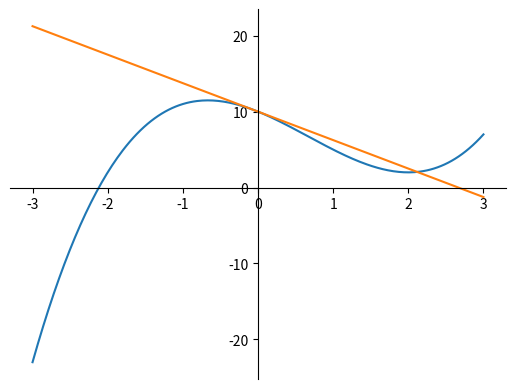

Here is the Python script that generated this plot:
# -*- coding: utf-8 -*-
"""
Created on Sat Oct 15 16:09:04 2016
[redacted]
"""

import numpy as np
import matplotlib.pyplot as plt



def cubic(a,b,c,d):
    return lambda x: a*x*x*x + b*x*x + c*x + d

def fn_sum(f1,f2):
    return lambda x: f1(x) + f2(x)

def slope_fwd(f,h):
    return lambda x: (f(x+h)-f(x))/h

def slope_bwd(f,h):
    return lambda x: (f(x)-f(x-h))/h

def slope_avg(f,h):
    return lambda x: (f(x+h)-f(x-h))/2/h

def tan_line(f,sf):
    return lambda xf: (lambda x: sf(xf)*(x-xf) + f(xf))

f = cubic(+1.0, -2.0, -4.0, +10.0)
vf = np.vectorize(f)

saf1 = slope_avg(f,0.5)
saf2 = slope_avg(f,0.2)
saf3 = slope_avg(f,0.05)
vsaf1 = np.vectorize(saf1)
vsaf2 = np.vectorize(saf2)
vsaf3 = np.vectorize(saf3)

tsaf1 = tan_line(f,saf1)
tsaf2 = tan_line(f,saf2)
tsaf3 = tan_line(f,saf3)
k = -0.0
vtsaf1 = np.vectorize(tsaf1(k))
vtsaf2 = np.vectorize(tsaf2(k))
vtsaf3 = np.vectorize(tsaf3(k))



X = np.linspace(-3.0, +3.0, 256, endpoint=True)

ax = plt.gca()  # gca stands for 'get current axis'
ax.spines['right'].set_color('none')
ax.spines['top'].set_color('none')
ax.xaxis.set_ticks_position('bottom')
ax.spines['bottom'].set_position(('data',0))
ax.yaxis.set_ticks_position('left')
ax.spines['left'].set_position(('data',0))

plt.plot(X, vf(X))

#plt.plot(X, vsaf1(X))

plt.plot(X, vtsaf1(X))
plt.show()